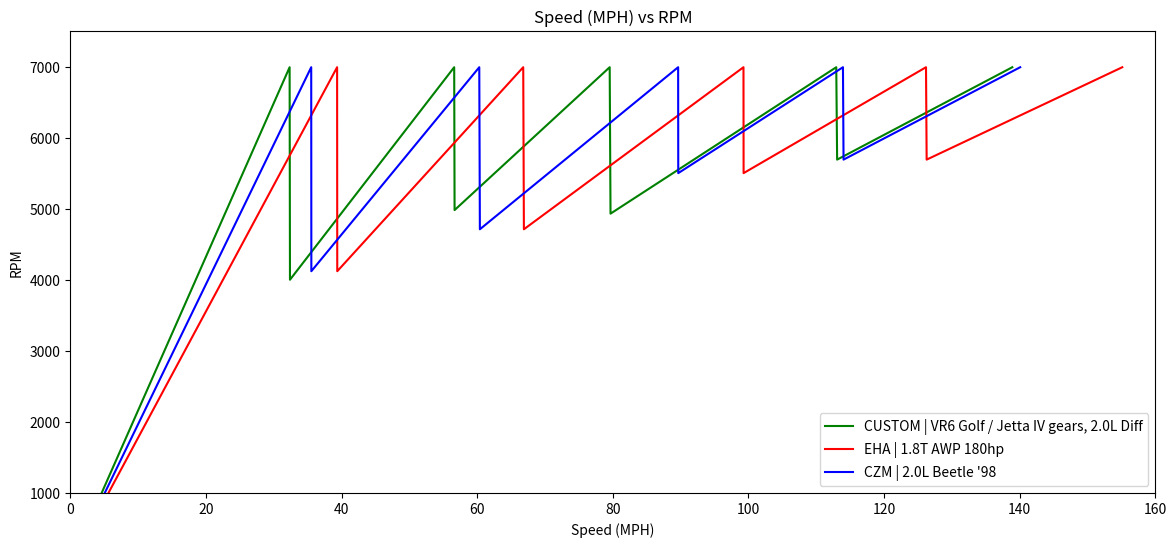

Reproduce this figure in Python.
import math
import matplotlib.pyplot as plt

class transmission:
    def __init__(self, code: str, description: str, gear1: float, gear2: float, gear3: float, gear4: float, gear5: float, gear6: float, diffRatio: float):
        self.code = code
        self.gear = []
        self.gear.append(0)
        self.gear.append(gear1)
        self.gear.append(gear2)
        self.gear.append(gear3)
        self.gear.append(gear4)
        self.gear.append(gear5)
        self.gear.append(gear6)
        self.diffRatio = diffRatio
        self.description = description

class tire:
    def __init__(self, width: float, aspectRatio: float, wheelSize: float):
        if aspectRatio > 0 and aspectRatio <= 100:
            self.aspectRatio = aspectRatio
        else:
            raise Exception("aspectRatio must be between 1 and 100")
        self.width = width
        self.wheelSize = wheelSize
    
    def diameter(self): #In MM
        sidewallHeight = self.width * (self.aspectRatio/100.0)
        wheelSizeMM = self.wheelSize * 25.4
        return wheelSizeMM + sidewallHeight + sidewallHeight
    
    def circumference(self):
        return math.pi * self.diameter()
    

def rpmToMPH(trans: transmission, tire: tire, rpm: float, gear: int):
    if trans.gear[gear] is not None:
        return ((((rpm*60) / trans.gear[gear]) / trans.diffRatio) * tire.circumference()) / 1609344.0 #Miles per Hour
    else:
        raise Exception("Gear not available in selected transmission")
   
def sweepAll(trans: str, tlist, tire: tire, rpmMin: float, rpmMax: float, color: str):
    for t in tlist:
        if t.code == trans:
            speed = []
            rpm = []
            for i in range(1, 6):
                if t.gear[i] is not None:
                    if i == 1:
                        for x in range(rpmMin, rpmMax, 10):
                            speed.append(rpmToMPH(t, tire, x, i))
                            rpm.append(x)
                    else:
                        for x in range(rpmMin, rpmMax, 10):
                            a = rpmToMPH(t, tire, x, i)
                            if a >= (speed[len(speed)-1] - 0):
                                speed.append(a)
                                rpm.append(x)
                            
            plt.plot(speed, rpm, color=color, label=t.code+" | "+t.description)
    
    del speed
    del rpm

trnsList = []
trnsList.append(transmission(code="EBD", description="1.8T Mk4 Golf (AGU Engine)", gear1=3.300, gear2=1.944, gear3=1.308, gear4=1.029, gear5=0.837, gear6=None, diffRatio=4.235))
trnsList.append(transmission(code="ENJ", description="1.8T (2000) Mk4 Golf", gear1=3.300, gear2=1.944, gear3=1.308, gear4=1.029, gear5=0.837, gear6=None, diffRatio=3.684))
trnsList.append(transmission(code="EHA", description="1.8T AWP 180hp", gear1=3.300, gear2=1.944, gear3=1.308, gear4=1.029, gear5=0.837, gear6=None, diffRatio=3.824))
trnsList.append(transmission(code="CZM", description="2.0L Beetle '98", gear1=3.300, gear2=1.944, gear3=1.308, gear4=1.029, gear5=0.837, gear6=None, diffRatio=4.235))
trnsList.append(transmission(code="DQY", description="1998-2001 TDI Beetle", gear1=3.778, gear2=2.118, gear3=1.360, gear4=0.971, gear5=0.756, gear6=None, diffRatio=3.389))
trnsList.append(transmission(code="EGD", description="1.8T Beetle '99", gear1=3.300, gear2=1.944, gear3=1.308, gear4=1.029, gear5=0.837, gear6=None, diffRatio=3.938))
trnsList.append(transmission(code="DZQ", description="2.0L Beetle / Golf / Jetta IV", gear1=3.778, gear2=2.118, gear3=1.360, gear4=1.029, gear5=0.837, gear6=None, diffRatio=4.235))
trnsList.append(transmission(code="EBP", description="2.0L Beetle / Golf / Jetta IV", gear1=3.778, gear2=2.118, gear3=1.360, gear4=1.029, gear5=0.837, gear6=None, diffRatio=4.235))
trnsList.append(transmission(code="EGT", description="2.0L Beetle / Golf / Jetta IV", gear1=3.778, gear2=2.118, gear3=1.360, gear4=1.029, gear5=0.837, gear6=None, diffRatio=4.235))
trnsList.append(transmission(code="EKG", description="2.0L Beetle / Golf / Jetta IV", gear1=3.778, gear2=2.118, gear3=1.360, gear4=1.029, gear5=0.837, gear6=None, diffRatio=4.235))
trnsList.append(transmission(code="EKH", description="2.0L Golf / Jetta IV", gear1=3.778, gear2=2.118, gear3=1.360, gear4=1.029, gear5=0.837, gear6=None, diffRatio=4.235))
trnsList.append(transmission(code="EMS", description="2.0L Golf / Jetta IV", gear1=3.778, gear2=2.118, gear3=1.360, gear4=1.029, gear5=0.837, gear6=None, diffRatio=4.235))
trnsList.append(transmission(code="EZK", description="2.0L Golf / Jetta IV", gear1=3.778, gear2=2.118, gear3=1.360, gear4=1.029, gear5=0.837, gear6=None, diffRatio=4.235))
trnsList.append(transmission(code="FBV", description="2.0L Golf / Jetta IV", gear1=3.778, gear2=2.118, gear3=1.360, gear4=1.029, gear5=0.837, gear6=None, diffRatio=4.235))
trnsList.append(transmission(code="EBJ", description="TDI Beetle, Golf/Jetta IV 4cyl", gear1=3.778, gear2=2.118, gear3=1.360, gear4=0.971, gear5=0.756, gear6=None, diffRatio=3.389))
trnsList.append(transmission(code="EGR", description="TDI Beetle, Golf/Jetta IV 4cyl", gear1=3.778, gear2=2.118, gear3=1.360, gear4=0.971, gear5=0.756, gear6=None, diffRatio=3.389))
trnsList.append(transmission(code="EBQ", description="1.8T Beetle,Golf/Jetta IV", gear1=3.300, gear2=1.944, gear3=1.308, gear4=1.029, gear5=0.837, gear6=None, diffRatio=3.938))
trnsList.append(transmission(code="EMT", description="1.8T Beetle,Golf/Jetta IV", gear1=3.300, gear2=1.944, gear3=1.308, gear4=1.029, gear5=0.837, gear6=None, diffRatio=3.938))
trnsList.append(transmission(code="EGQ", description="2000-up 1.8T Golf/Jetta IV", gear1=3.300, gear2=1.944, gear3=1.308, gear4=1.029, gear5=0.837, gear6=None, diffRatio=3.938))
trnsList.append(transmission(code="FBW", description="2000-up 1.8T Golf/Jetta IV", gear1=3.300, gear2=1.944, gear3=1.308, gear4=1.029, gear5=0.837, gear6=None, diffRatio=3.938))
trnsList.append(transmission(code="DZC", description="VR6 Golf / Jetta IV", gear1=3.625, gear2=2.071, gear3=1.474, gear4=1.038, gear5=0.844, gear6=None, diffRatio=3.389))
trnsList.append(transmission(code="EHC", description="VR6 Golf / Jetta IV", gear1=3.625, gear2=2.071, gear3=1.474, gear4=1.038, gear5=0.844, gear6=None, diffRatio=3.389))
trnsList.append(transmission(code="EGF", description="VR6 Golf / Jetta IV", gear1=3.625, gear2=2.071, gear3=1.474, gear4=1.038, gear5=0.844, gear6=None, diffRatio=3.389))
trnsList.append(transmission(code="EWW", description="VR6 Golf / Jetta IV", gear1=3.625, gear2=2.071, gear3=1.474, gear4=1.038, gear5=0.844, gear6=None, diffRatio=3.389))
trnsList.append(transmission(code="FBY", description="VR6 Golf / Jetta IV", gear1=3.625, gear2=2.071, gear3=1.474, gear4=1.038, gear5=0.844, gear6=None, diffRatio=3.389))
trnsList.append(transmission(code="FCF", description="VR6 Golf / Jetta IV", gear1=3.625, gear2=2.071, gear3=1.474, gear4=1.038, gear5=0.844, gear6=None, diffRatio=3.389))

trnsList.append(transmission(code="CUSTOM", description="VR6 Golf / Jetta IV gears, 2.0L Diff", gear1=3.625, gear2=2.071, gear3=1.474, gear4=1.038, gear5=0.844, gear6=None, diffRatio=4.235))

#trnsList.append(transmission(code="", gear1=, gear2=, gear3=, gear4=, gear5=, gear6=None, diffRatio=)) # 

t = tire(width=205, aspectRatio=55, wheelSize=15)

rpmMin = 1000
rpmMax = 7000

plt.rcParams['toolbar'] = 'None'
plt.figure(figsize=(14,6))
plt.get_current_fig_manager().set_window_title("Transmission Calculator")


sweepAll("CUSTOM", trnsList, t, rpmMin, rpmMax, "green")
sweepAll("EHA", trnsList, t, rpmMin, rpmMax, "red")
sweepAll("CZM", trnsList, t, rpmMin, rpmMax, "blue")


plt.xlabel("Speed (MPH)")
plt.ylabel("RPM")
plt.xlim(0, 160)
plt.ylim(rpmMin, rpmMax+500)
plt.legend()
plt.title("Speed (MPH) vs RPM")
plt.show()